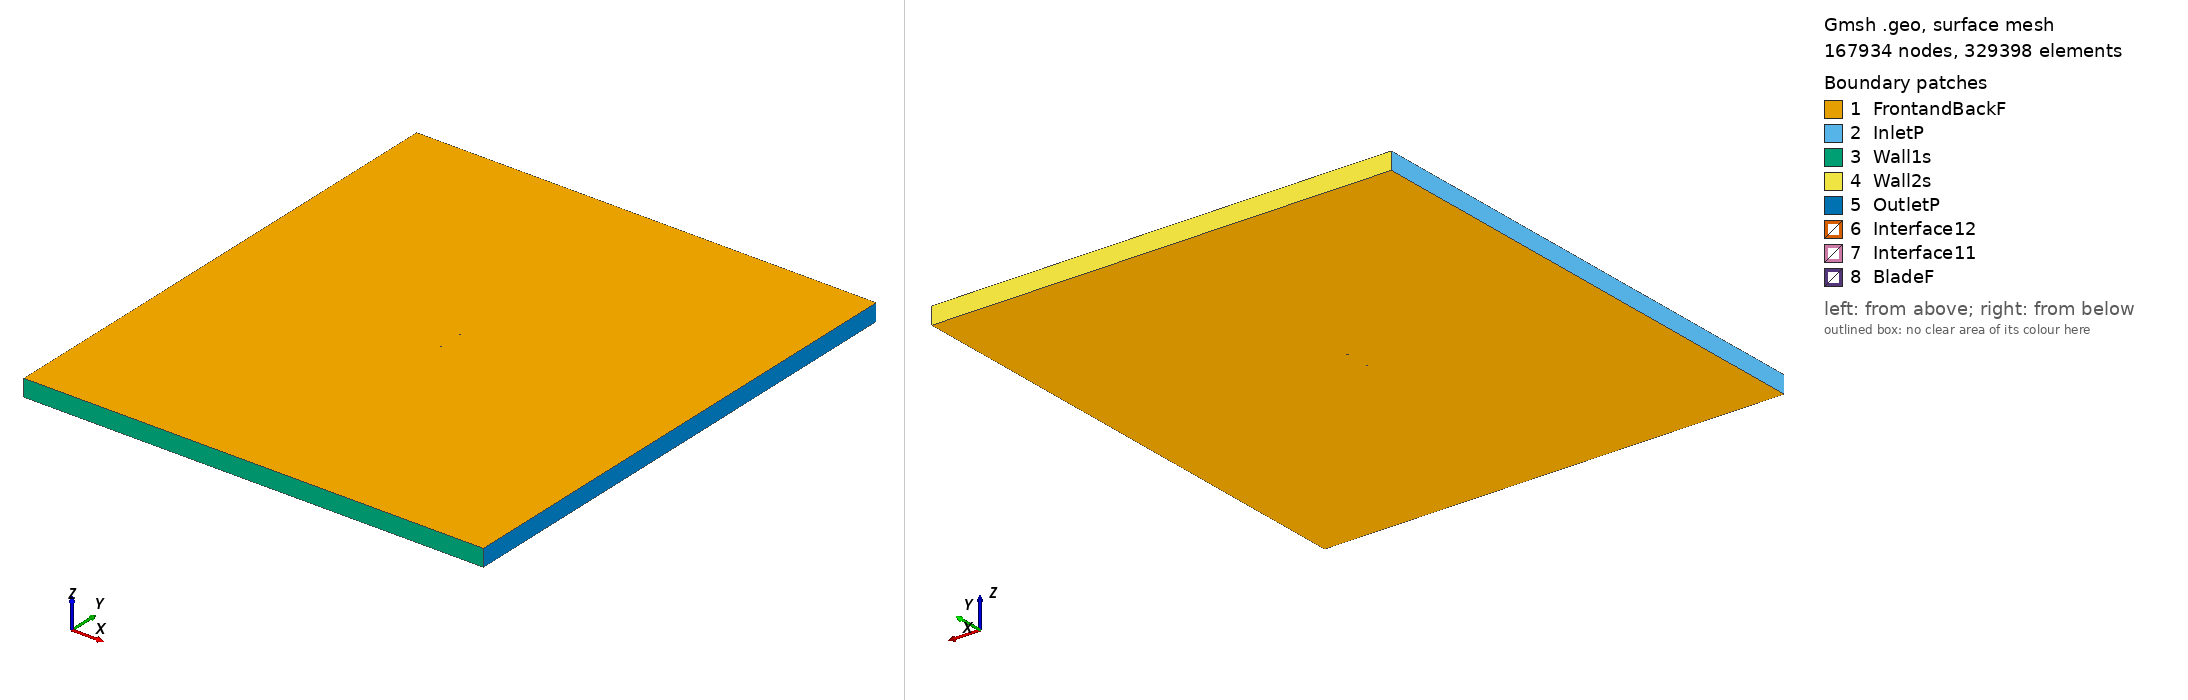

Gmsh geometry script, surface-meshed: 167934 nodes, 329398 surface elements. Boundary patches (legend numbers): 1 FrontandBackF, 2 InletP, 3 Wall1s, 4 Wall2s, 5 OutletP, 6 Interface12, 7 Interface11, 8 BladeF. Left view from above one corner, right view from below the opposite corner. Legend entries are the model's physical surfaces. The drawing asked Gmsh for element sizes between 1% and 20% of the model's largest extent; the script's own settings can give other sizes.

=== goe417a_tsr_5.1306_aoa_-4.769.geo (drawn) ===
SetFactory("OpenCASCADE");

Point(1) = {0.074824, 0.748511, 0, 1.0};
Point(2) = {0.063499, 0.744869, 0, 1.0};
Point(3) = {0.048410, 0.740755, 0, 1.0};
Point(4) = {0.033238, 0.737637, 0, 1.0};
Point(5) = {0.018033, 0.734903, 0, 1.0};
Point(6) = {0.002784, 0.732705, 0, 1.0};
Point(7) = {-0.012497, 0.730889, 0, 1.0};
Point(8) = {-0.027849, 0.729917, 0, 1.0};
Point(9) = {-0.043283, 0.729942, 0, 1.0};
Point(10) = {-0.051023, 0.730222, 0, 1.0};
Point(11) = {-0.058794, 0.730885, 0, 1.0};
Point(12) = {-0.062715, 0.731638, 0, 1.0};
Point(13) = {-0.066662, 0.732698, 0, 1.0};
Point(14) = {-0.070628, 0.733988, 0, 1.0};
Point(15) = {-0.072626, 0.734824, 0, 1.0};
Point(16) = {-0.074740, 0.737040, 0, 1.0};
Point(17) = {-0.073004, 0.739345, 0, 1.0};
Point(18) = {-0.071037, 0.738892, 0, 1.0};
Point(19) = {-0.067065, 0.737526, 0, 1.0};
Point(20) = {-0.063112, 0.736389, 0, 1.0};
Point(21) = {-0.059178, 0.735483, 0, 1.0};
Point(22) = {-0.051400, 0.734743, 0, 1.0};
Point(23) = {-0.043654, 0.734386, 0, 1.0};
Point(24) = {-0.028219, 0.734362, 0, 1.0};
Point(25) = {-0.012868, 0.735334, 0, 1.0};
Point(26) = {0.002413, 0.737149, 0, 1.0};
Point(27) = {0.017662, 0.739347, 0, 1.0};
Point(28) = {0.032867, 0.742082, 0, 1.0};
Point(29) = {0.048039, 0.745199, 0, 1.0};
Point(30) = {0.063173, 0.748777, 0, 1.0};
Point(31) = {0.074700, 0.750000, 0, 1.0};
Point(32) = {-0.074824, -0.748511, 0, 1.0};
Point(33) = {-0.063499, -0.744869, 0, 1.0};
Point(34) = {-0.048410, -0.740755, 0, 1.0};
Point(35) = {-0.033238, -0.737637, 0, 1.0};
Point(36) = {-0.018033, -0.734903, 0, 1.0};
Point(37) = {-0.002784, -0.732705, 0, 1.0};
Point(38) = {0.012497, -0.730889, 0, 1.0};
Point(39) = {0.027849, -0.729917, 0, 1.0};
Point(40) = {0.043283, -0.729942, 0, 1.0};
Point(41) = {0.051023, -0.730222, 0, 1.0};
Point(42) = {0.058794, -0.730885, 0, 1.0};
Point(43) = {0.062715, -0.731638, 0, 1.0};
Point(44) = {0.066662, -0.732698, 0, 1.0};
Point(45) = {0.070628, -0.733988, 0, 1.0};
Point(46) = {0.072626, -0.734824, 0, 1.0};
Point(47) = {0.074740, -0.737040, 0, 1.0};
Point(48) = {0.073004, -0.739345, 0, 1.0};
Point(49) = {0.071037, -0.738892, 0, 1.0};
Point(50) = {0.067065, -0.737526, 0, 1.0};
Point(51) = {0.063112, -0.736389, 0, 1.0};
Point(52) = {0.059178, -0.735483, 0, 1.0};
Point(53) = {0.051400, -0.734743, 0, 1.0};
Point(54) = {0.043654, -0.734386, 0, 1.0};
Point(55) = {0.028219, -0.734362, 0, 1.0};
Point(56) = {0.012868, -0.735334, 0, 1.0};
Point(57) = {-0.002413, -0.737149, 0, 1.0};
Point(58) = {-0.017662, -0.739347, 0, 1.0};
Point(59) = {-0.032867, -0.742082, 0, 1.0};
Point(60) = {-0.048039, -0.745199, 0, 1.0};
Point(61) = {-0.063173, -0.748777, 0, 1.0};
Point(62) = {-0.074700, -0.750000, 0, 1.0};

// Lines: first blade (splines 1-4)
Spline(1) = {1:31};
Spline(2) = {31,1};

// Lines: second blade (splines 5-8)
Spline(3) = {32:62};
Spline(4) = {62,32};

// Outer domain (points 20001-4 and lines)
Point(63) = {-13.50000000, -15.00000000, 0, 1.0};
Point(64) = {-13.50000000, 15.00000000, 0, 1.0};
Point(65) = {13.50000000, 15.00000000, 0, 1.0};
Point(66) = {13.50000000, -15.00000000, 0, 1.0};
Line(11) = {63, 64};
Line(12) = {64, 65};
Line(13) = {65, 66};
Line(14) = {63, 66};

// Interface (between moving and stationary domain) (circles)
Circle(9) = {0, 0, 0, 0.80000000, 0, 2*Pi};
Circle(10) = {0, 0, 0, 0.80000000, 0, 2*Pi};

// Loops collect Lines/Splines/etc (blade1, blade2, domain, first circle)
Line Loop(1) = {1:2};
Line Loop(2) = {3:4};
Line Loop(3) = {11,12,13,-14};
Line Loop(4) = {9};

// BooleanDifference cuts out the circle/interface from the domain
Plane Surface(1) = {3};
Plane Surface(2) = {4};
BooleanDifference{ Surface{1}; Delete;}{ Surface{2}; Delete;}

// This one cuts out the blades from the inner circle/interface
Line Loop(6) = {10};
Plane Surface(5) = {6};
Plane Surface(6) = {1};
Plane Surface(7) = {2};
BooleanDifference{ Surface{5}; Delete;}{ Surface{6,7}; Delete;}

// extrude to 3rd dimension
Extrude {0, 0, 1} {Surface{1}; Surface{5}; Layers{1}; Recombine;}

// Physical Surfaces are the named boundaries (patches)
Physical Surface("Interface11") = {12};
Physical Surface("Interface12") = {10};

// sides of domain
Physical Surface("InletP") = {6};
Physical Surface("OutletP") = {9};

// top and bottom of domain
Physical Surface("Wall1s") = {7};
Physical Surface("Wall2s") = {8};

// Check FrontandBackF by ensuring there is nothing in the 3rd dimension
Physical Surface("FrontandBackF") = {1,11,5,17};
Physical Surface("BladeF") = {13:16};
Physical Volume("Turbine") = {2};
Physical Volume("Farfield") = {1};

// settings for airfoil boundary layer
Field[1] = BoundaryLayer;
Field[1].EdgesList = {1:4};
Field[1].hwall_n = 1e-3;
Field[1].thickness = 1.5e-2;
Field[1].ratio = 1.05;
Field[1].Quads = 1;
BoundaryLayer Field = 1;

// control points for mesh (blade and interface)
// floor((arc length / 1.5mm)/ 2) -> Transfinite Line
Transfinite Line {1,3} = 101 Using Progression 1;
Transfinite Line {2,4} = 2 Using Progression 1;
Transfinite Line {9, 15} = 800 Using Progression 1;

// For more information on gmsh syntax, visit http://gmsh.info/doc/texinfo/gmsh.html
